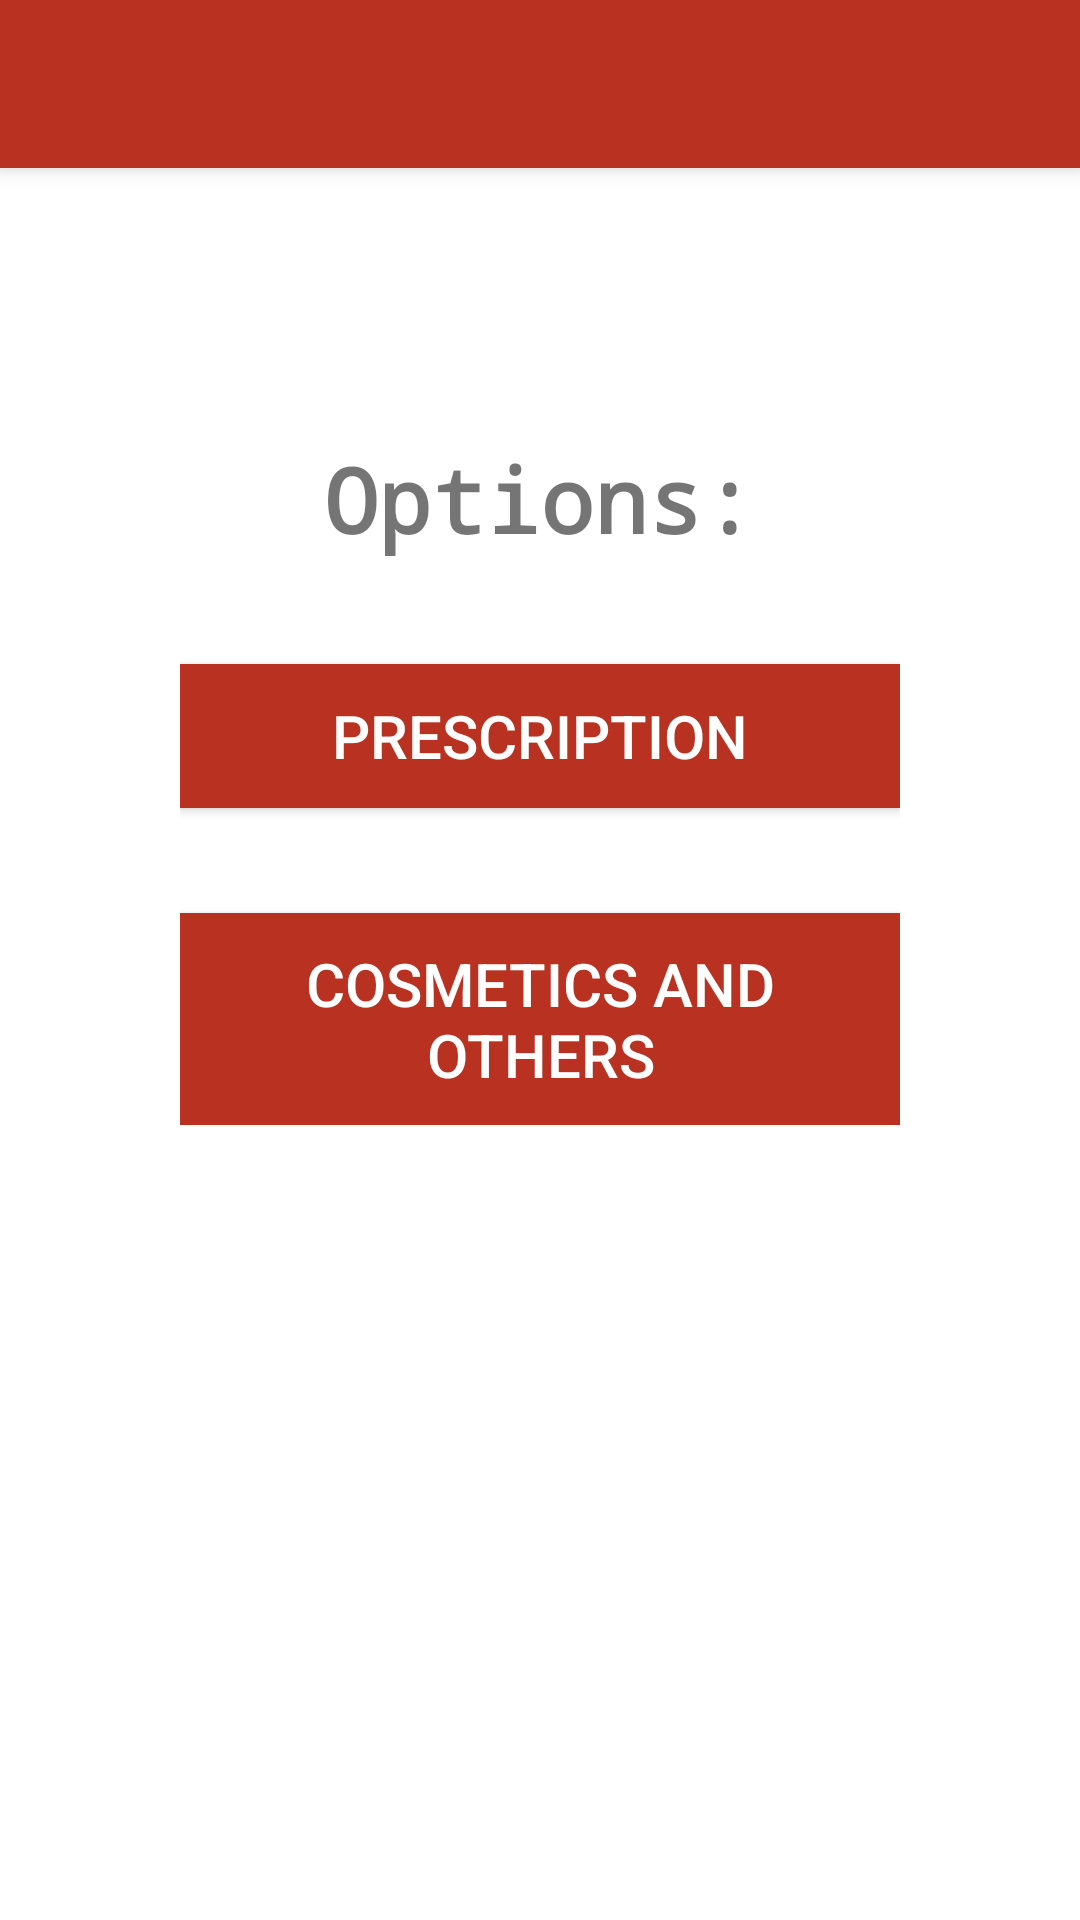

Android layout source for this screen:
<!-- AndroidManifest.xml: application theme MyMaterialTheme -->
<!-- res/layout/activity_order__options_.xml -->
<?xml version="1.0" encoding="utf-8"?>
<android.support.design.widget.CoordinatorLayout xmlns:android="http://schemas.android.com/apk/res/android"
    xmlns:app="http://schemas.android.com/apk/res-auto"
    xmlns:tools="http://schemas.android.com/tools"
    android:layout_width="match_parent"
    android:layout_height="match_parent"
    android:fitsSystemWindows="true"
    tools:context="info.androidhive.searchmed.activity.Order_Options_Activity">

    <android.support.design.widget.AppBarLayout
        android:layout_width="match_parent"
        android:layout_height="wrap_content"
        android:theme="@style/MyMaterialTheme.AppBarOverlay">

        <android.support.v7.widget.Toolbar
            android:id="@+id/toolbar"
            android:layout_width="match_parent"
            android:layout_height="?attr/actionBarSize"
            android:background="?attr/colorPrimary"
            app:popupTheme="@style/MyMaterialTheme.PopupOverlay" />

    </android.support.design.widget.AppBarLayout>

    <include layout="@layout/content_order__options_" />


</android.support.design.widget.CoordinatorLayout>
<!-- res/layout/content_order__options_.xml (included above) -->
<RelativeLayout xmlns:android="http://schemas.android.com/apk/res/android"
    android:layout_width="match_parent"
    android:layout_height="match_parent"
    xmlns:tools="http://schemas.android.com/tools"
    xmlns:app="http://schemas.android.com/apk/res-auto"
    android:background="@color/windowBackground"
    android:descendantFocusability="beforeDescendants"
    tools:showIn="@layout/activity_order__options_"
    android:focusableInTouchMode="true"
    app:layout_behavior="@string/appbar_scrolling_view_behavior"
    tools:context="info.androidhive.searchmed.activity.Test">

    <ScrollView
        android:id="@+id/ScrollView"
        android:layout_width="wrap_content"
        android:layout_height="400dp"
        android:layout_below="@+id/view"
        android:layout_centerHorizontal="true"
        android:layout_marginLeft="30dp"
        android:layout_marginRight="30dp"
        android:layout_marginTop="30dp"
        android:layout_marginBottom="30dp"
        android:padding="25dp" >

        <RelativeLayout
            android:layout_width="fill_parent"
            android:layout_height="wrap_content"
            android:padding="5dp">

            <TextView
                android:id="@+id/Txt_Options"
                android:layout_width="wrap_content"
                android:layout_height="wrap_content"
                android:layout_alignParentTop="true"
                android:layout_centerHorizontal="true"
                android:layout_marginTop="30dp"
                android:text="Options:"
                android:textSize="30dp"
                android:textStyle="bold"
                android:typeface="monospace" />

            <Button
                android:id="@+id/btn_Prescription"
                android:layout_width="fill_parent"
                android:layout_height="wrap_content"
                android:layout_below="@+id/Txt_Options"
                android:layout_centerHorizontal="true"
                android:layout_marginTop="35dp"
                android:background="@color/colorPrimary"
                android:textColor="@color/white_"
                android:text="Prescription"
                android:padding="10dp"
                android:textSize="20dp" />

            <Button
                android:id="@+id/btn_Cosmetics"
                android:layout_width="fill_parent"
                android:layout_height="wrap_content"
                android:layout_below="@+id/btn_Prescription"
                android:layout_centerHorizontal="true"
                android:layout_marginTop="35dp"
                android:text="Cosmetics And Others"
                android:background="@color/colorPrimary"
                android:textColor="@color/white_"
                android:textSize="20dp"
                android:padding="10dp"/>

        </RelativeLayout>
    </ScrollView>

</RelativeLayout>
<!-- resources referenced by this layout -->
<resources>
  <color name="colorPrimary">#B93221</color>
  <color name="white_">#FFFFFF</color>
  <color name="windowBackground">#FFFFFF</color>
  <style name="MyMaterialTheme.AppBarOverlay" parent="ThemeOverlay.AppCompat.Dark.ActionBar" />
  <style name="MyMaterialTheme.PopupOverlay" parent="ThemeOverlay.AppCompat.Light" />
  <style name="MyMaterialTheme" parent="MyMaterialTheme.Base">
  
      </style>
  <style name="MyMaterialTheme.Base" parent="Theme.AppCompat.Light.DarkActionBar">
          <item name="windowNoTitle">true</item>
          <item name="windowActionBar">false</item>
          <item name="colorPrimary">@color/colorPrimary</item>
          <item name="colorPrimaryDark">@color/colorPrimaryDark</item>
          <item name="colorAccent">@color/colorAccent</item>
      </style>
  <color name="colorPrimaryDark">#DA4336</color>
  <color name="colorAccent">#FF80AB</color>
</resources>
